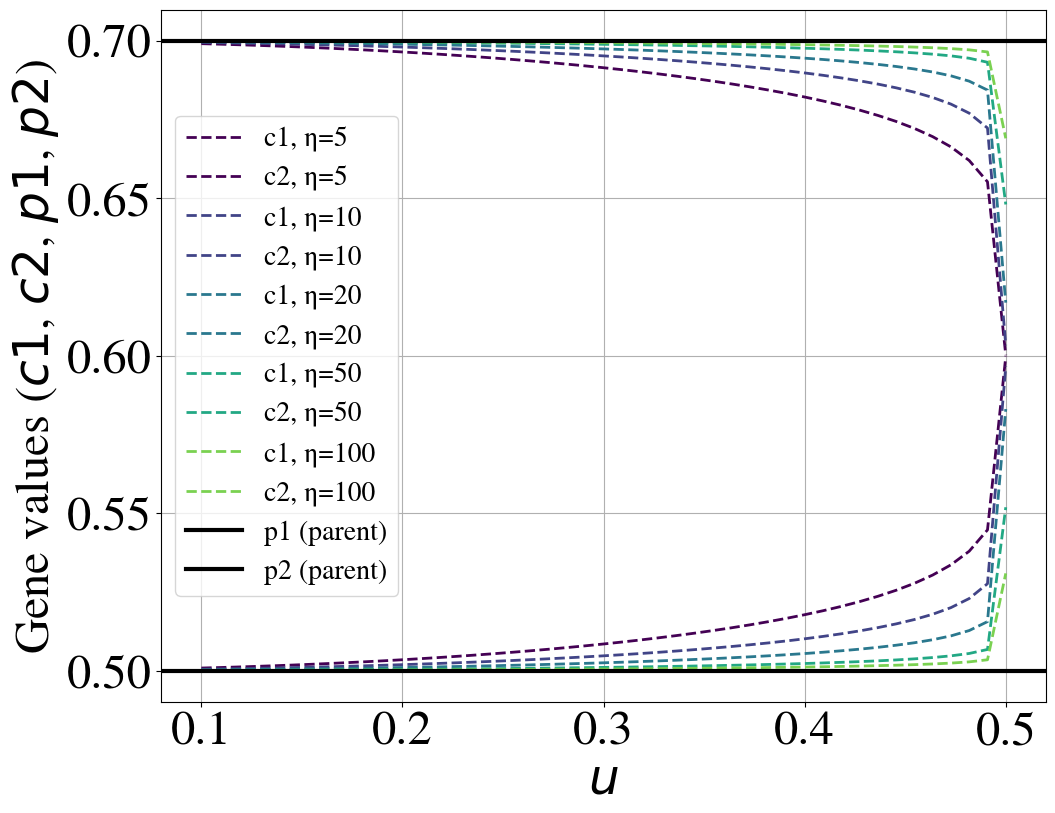

Recreate this plot in Python.
import numpy as np
import matplotlib.pyplot as plt

# グラフのフォントとサイズ設定
plt.rcParams["font.family"] = "TeX Gyre Termes"  # フォント設定
plt.rcParams['font.size'] = 35  # フォントサイズ設定

# グラフの寸法設定（cmからインチに変換）
width_cm = 14.5  # 幅の設定（cm）
height_cm = width_cm / 1.6  # 高さを幅の1.6倍に設定
width_inch = width_cm * 2 / 2.54  # cmからインチに変換
height_inch = width_inch * 2 / 2.54  # cmからインチに変換

# 親の遺伝子の値（p1, p2）
p1 = 0.5
p2 = 0.7

# 異なるetaの値
eta_values = [5, 10, 20, 50, 100]  # etaの異なる値

# uの範囲（0.1から1までの範囲）
u_values = np.linspace(0.1, 1, 100)

# グラフのサイズを設定
plt.figure(figsize=(width_inch, height_inch))  # 指定されたサイズで設定

# 異なるetaに対してc1, c2を計算してプロット
for i, eta in enumerate(eta_values):
    c1_values = []
    c2_values = []
    
    for u in u_values:
        # SBXの計算（簡単化した式）
        c1 = 0.5 * (p1 + p2) - 0.5 * (p2 - p1) * np.cos(np.pi * u)**(1 / (eta + 1))
        c2 = 0.5 * (p1 + p2) + 0.5 * (p2 - p1) * np.cos(np.pi * u)**(1 / (eta + 1))
        
        c1_values.append(c1)
        c2_values.append(c2)
    
    # 子個体c1, c2の遺伝子（色付き破線）
    plt.plot(u_values, c1_values, linestyle='--', color=plt.cm.viridis(i / len(eta_values)), linewidth=2, label=f'c1, η={eta}')
    plt.plot(u_values, c2_values, linestyle='--', color=plt.cm.viridis(i / len(eta_values)), linewidth=2, label=f'c2, η={eta}')
    
# 親の遺伝子p1, p2（黒実線）
plt.axhline(p1, color='black', linestyle='-', linewidth=3, label='p1 (parent)')
plt.axhline(p2, color='black', linestyle='-', linewidth=3, label='p2 (parent)')

# グラフのタイトルとラベル
plt.xlabel(r'$u$', fontsize=35)
plt.ylabel(r'Gene values ($c1$, $c2$, $p1$, $p2$)', fontsize=35)
plt.grid(True)
plt.legend(fontsize=20, loc='best')

plt.show()
